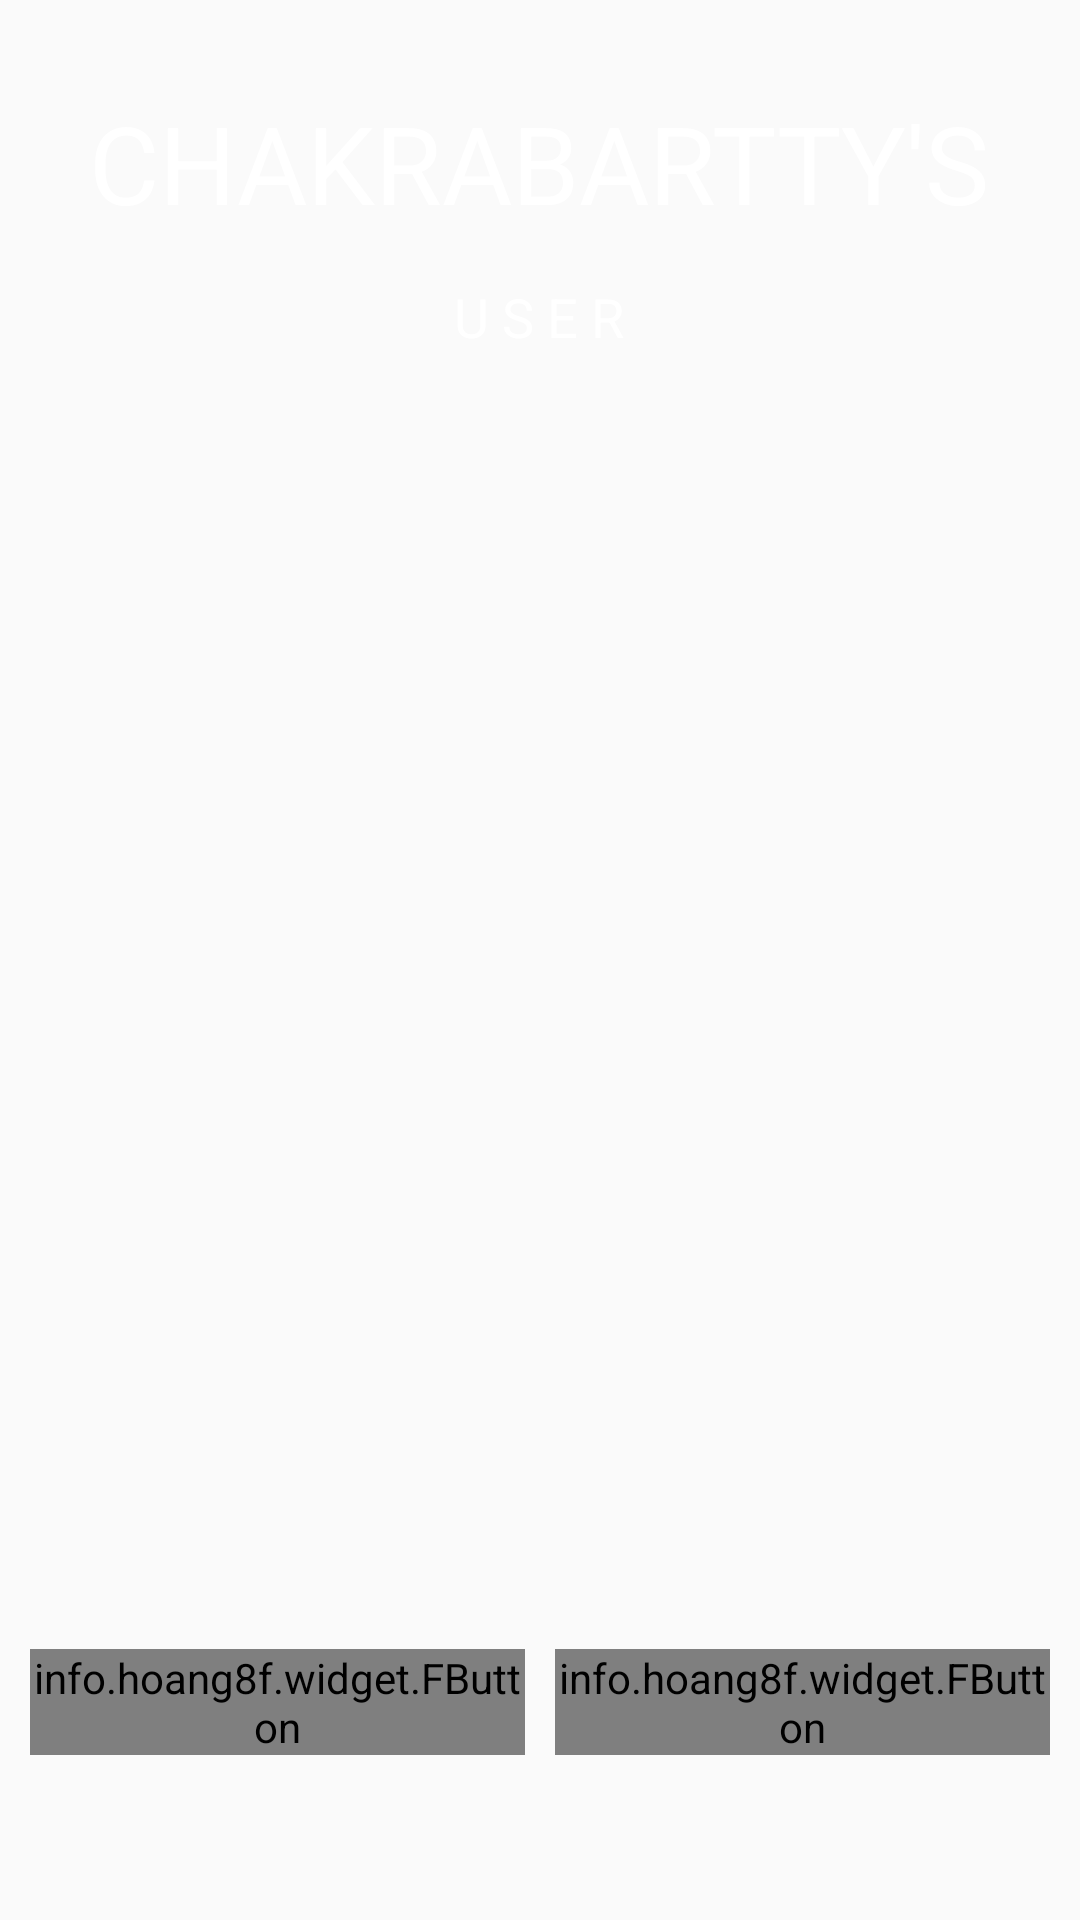

This screen was rendered from an Android layout file. Write that file and the resources it references.
<!-- AndroidManifest.xml: activity theme AppThemeFullScreen -->
<!-- res/layout/activity_main.xml -->
<?xml version="1.0" encoding="utf-8"?>
<RelativeLayout
    xmlns:android="http://schemas.android.com/apk/res/android"
    xmlns:app="http://schemas.android.com/apk/res-auto"
    xmlns:tools="http://schemas.android.com/tools"
    android:layout_width="match_parent"
    android:layout_height="match_parent"
    android:background="@drawable/background"
    tools:context=".MainActivity">


  
    <LinearLayout
        android:layout_width="wrap_content"
        android:layout_height="wrap_content"
        android:layout_centerHorizontal="true"
        android:layout_marginTop="30dp"
        android:gravity="center_horizontal"
        android:orientation="vertical">

        <TextView
            android:layout_width="wrap_content"
            android:layout_height="wrap_content"
            android:text="CHAKRABARTTY'S"
            android:textAlignment="center"
            android:textColor="@android:color/white"
            android:textSize="36sp" />

        <TextView
            android:layout_width="wrap_content"
            android:layout_height="wrap_content"
            android:layout_marginTop="15dp"
            android:text="U S E R"
            android:textAlignment="center"
            android:textColor="@android:color/white"
            android:textSize="18sp" />
    </LinearLayout>

    <LinearLayout
    android:layout_width="match_parent"
    android:layout_height="wrap_content"
    android:layout_alignParentBottom="true"
    android:layout_centerHorizontal="true"
    android:layout_centerVertical="true"
    android:layout_marginTop="20dp"
    android:layout_marginBottom="55dp"
    android:orientation="vertical"
    android:weightSum="2">

    <LinearLayout
        android:layout_width="match_parent"
        android:layout_height="wrap_content"
        android:weightSum="2"
        android:layout_gravity="center_horizontal|center_vertical|center"
        android:gravity="clip_horizontal"
        android:orientation="horizontal">

        <info.hoang8f.widget.FButton
            android:layout_weight="1"
            android:id="@+id/btnsign"
            android:layout_width="0dp"
            android:layout_height="wrap_content"
            android:layout_marginLeft="10dp"
            android:layout_marginRight="10dp"
            android:text="Sign In"
            android:textColor="@android:color/white"
            app:fButtonColor="@color/colorPrimary"
            app:shadowEnabled="true"
            app:shadowHeight="3dp"
            app:cornerRadius="3dp"
            app:shadowColor="@android:color/black"/>

        <info.hoang8f.widget.FButton
            android:layout_weight="1"
            android:id="@+id/btnregister"
            android:layout_width="0dp"
            android:layout_height="wrap_content"
            android:layout_marginRight="10dp"
            android:gravity="center_vertical|center_horizontal"
            android:text="Register"
            android:textColor="@android:color/white"
            app:fButtonColor="@color/btnSignUp"
            app:shadowEnabled="true"
            app:shadowHeight="3dp"
            app:cornerRadius="3dp"
            app:shadowColor="@android:color/black" />

    </LinearLayout>

    

</LinearLayout>

</RelativeLayout>
<!-- resources referenced by this layout -->
<resources>
  <color name="btnSignUp">#A9d440</color>
  <color name="colorPrimary">#004d40</color>
  <style name="AppThemeFullScreen" parent="AppTheme.NoActionBar">
          <item name="android:windowFullscreen">true</item>
      </style>
  <style name="AppTheme.NoActionBar">
          <item name="windowActionBar">false</item>
          <item name="windowNoTitle">true</item>
  
      </style>
</resources>
